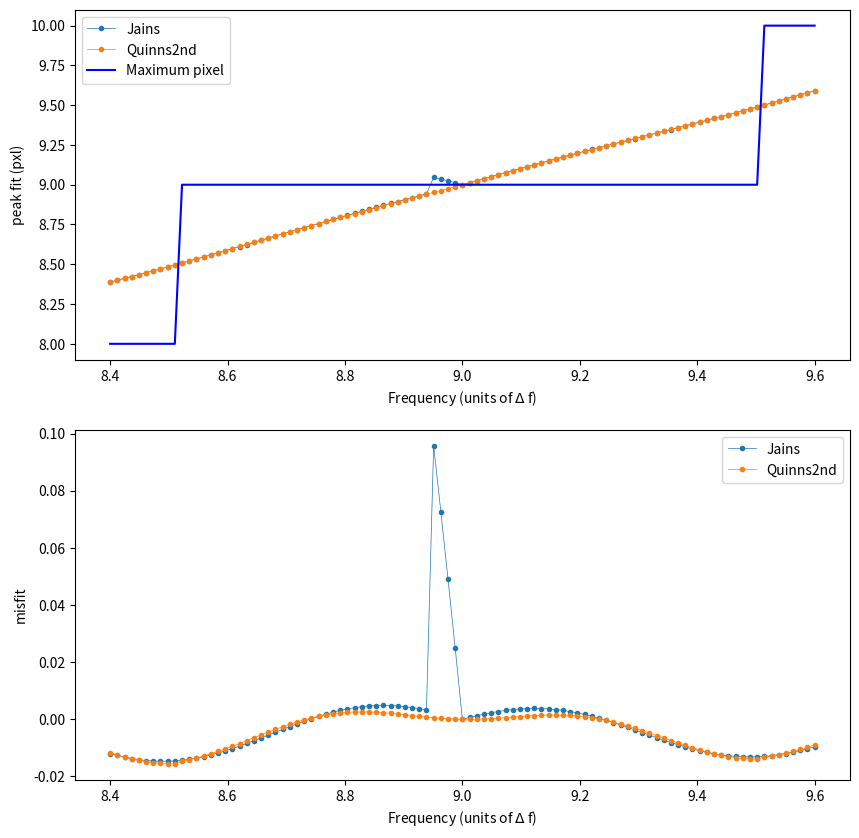
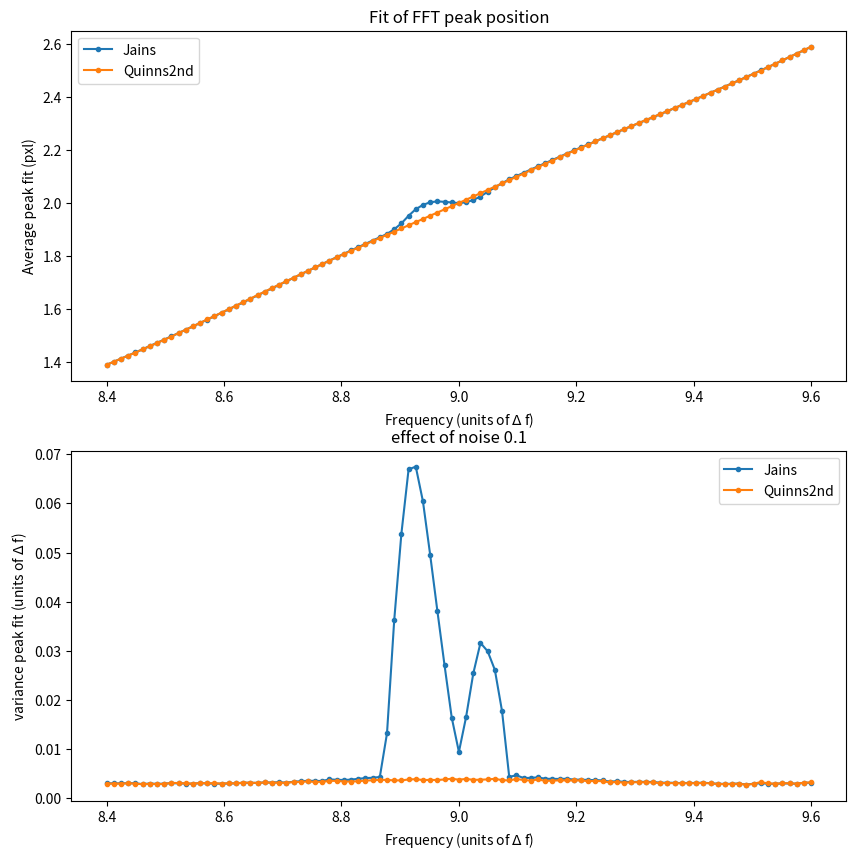

The matplotlib source for these figures, in order:
# -*- coding: utf-8 -*-
"""
Created on Mon May  8 00:05:23 2023

@author: saban
"""
import matplotlib.pyplot as plt
import numpy as np
import math as m
from scipy.fftpack import fft, ifft
# from numpy.fft import fft

N = 700
df = 1 / N

Fval = np.linspace(8.4, 9.6, 99)
fit_interval = np.arange(7, 13, 1)
fit_offset = m.ceil(len(fit_interval)/2) + 1/2
Nnoise = 1000
RMS = 0.1

comparePlot = True
noiseAnalysis = True

#%% FFT_peakfit function

def FFT_peakFit(data, method):
    # Finding the peak 
    x = np.arange(len(data))
    peak_index = np.argmax(np.abs(data))
   
    # finding the Peak location using different methods:
    if method == "Quadratic": 
        y1 = np.abs(data[peak_index - 1])
        y2 = np.abs(data[peak_index])
        y3 = np.abs(data[peak_index + 1])
        d = (y3 - y1) / (2 * (2 * y2 - y1 - y3))
        k = peak_index + d
        return k
        
    elif method == "Barycentric": 

        y1 = np.abs(data[peak_index - 1])
        y2 = np.abs(data[peak_index])
        y3 = np.abs(data[peak_index + 1])
        d = (y3 - y1) / (y1 + y2 + y3)
        k_bar = peak_index + d
        return k_bar
    
    elif method == "Jains": 
        y1 = np.abs(data[peak_index - 1])
        y2 = np.abs(data[peak_index])
        y3 = np.abs(data[peak_index + 1])

        if y1 > y3:
            a = y2 / y1
            d = a / (1 + a)
            jains_coord = peak_index - 1 + d
        else:
            a = y3 / y2
            d = a / (1 + a)
            jains_coord = peak_index + d

        return jains_coord
    
    elif method == "Quinns2nd":
    
        # a = (data[peak_index + 1].real * data[peak_index].real + data[peak_index + 1].imag * data[peak_index].imag) / \
        #     (data[peak_index].real**2 + data[peak_index].imag**2)
        # b = (data[peak_index - 1].real * data[peak_index].real + data[peak_index - 1].imag * data[peak_index].imag) / \
        #     (data[peak_index].real**2 + data[peak_index].imag**2)
    
        # d = (a - b) / (2 * (1 - a - b))
    
        # # quinns1st_coord = peak_index + d
 

        tau = lambda x: 1 / 4 * np.log(3 * x ** 2 + 6 * x + 1) - np.sqrt(6) / 24 * np.log((x + 1 - np.sqrt(2 / 3)) / (x + 1 + np.sqrt(2 / 3)))
        
        LoDe = ( data[peak_index].real * data[peak_index].real + data[peak_index].imag * 
                data[peak_index].imag) # long denominator
        
        ap = (data[peak_index + 1].real * data[peak_index].real + data[peak_index + 1].imag * 
              data[peak_index].imag) / LoDe
        dp = - ap / (1 - ap)
        
        am = (data[peak_index - 1].real * data[peak_index].real + data[peak_index - 1].imag *
              data[peak_index].imag) / LoDe
        dm = am / (1 - am)


        d = (dp + dm) / 2 + tau(dp * dp) - tau(dm * dm)
        
        quinns2nd_coord = peak_index + d

        return quinns2nd_coord       
        
        pass
    else:
        raise ValueError("Available methods are: 'Quadratic', 'Barycentric', 'Jains', and 'Quinns2nd'. Check spelling or update function")



#%%compare plotS

lt = ["Quadratic", "Barycentric", "Jains", "Quinns2nd"]
lt = [lt[2], lt[3]]
#

if comparePlot:
    ff = np.full((len(Fval), len(lt)), np.nan)
    fv = np.full((len(Fval), len(fit_interval)), np.nan)
    pm = np.full((len(Fval)), np.nan)

    for i in range(len(Fval)):
        y = np.sin(2 * np.pi * Fval[i] * df * np.arange(1, N+1))
        fy = fft(y)
        data = fy[fit_interval]
        fv[i, :] = data
        pm[i] = np.argmax(abs(data))

        for j in range(len(lt)):
            ff[i, j] = FFT_peakFit(data, lt[j])

    plt.figure(figsize = (10, 10))
    h1 = plt.subplot(211)
    for i in range(len(lt)):
        plt.plot(Fval, ff[:, i] + 2*fit_offset, '.-',  label=lt[i], linewidth = 0.5)

    plt.plot(Fval, pm + 2*fit_offset, 'b', label='Maximum pixel')
    plt.xlabel('Frequency (units of $\Delta$ f)')
    plt.ylabel('peak fit (pxl)')
    plt.legend(lt + ['Maximum pixel'])
    
    h2 = plt.subplot(212)
    for i in range(len(lt)):
        plt.plot(Fval, (ff[:, i] + 2*fit_offset) - Fval, '.-',  label=lt[0], linewidth = 0.5)
  
    plt.xlabel('Frequency (units of $\Delta$ f)')
    plt.ylabel('misfit')
    plt.legend(lt)
    plt.show()
    
#%% code for noise analysis

# =============================================================================
#                        UNDER CONSTRUCTION 
# =============================================================================

if noiseAnalysis:
    ff = np.full((len(Fval), len(lt)), np.nan)
    fn = np.full((len(Fval), len(lt)), np.nan)
    fv = np.full((len(Fval), Nnoise), np.nan)
    
    for i in range(len(Fval)):
        y = np.sin(2 * np.pi * Fval[i] * df * np.arange(1, N+1))
        fy = fft(y + RMS * np.random.randn(Nnoise, N), axis=1)
        data = fy[:, fit_interval]
        
        for j in range(len(lt)):
            fd = []
            for k in range(len(data)):
                 fd.append(FFT_peakFit(data[k], lt[j]))
            ff[i, j] = np.mean(fd)
            fv[i, j] = np.var(fd)
        
#%%
plt.figure(figsize = (10, 10))
h3 = plt.subplot(211)
# plt.loglog(ff)!
plt.plot(Fval, ff, '.-')
plt.title('Fit of FFT peak position')
plt.xlabel('Frequency (units of $\Delta$ f)')
plt.ylabel('Average peak fit (pxl)')
plt.legend(lt)

h4 = plt.subplot(212)
plt.plot(Fval, np.sqrt(fv), '.-')
plt.title(f"effect of noise {RMS}")
plt.xlabel('Frequency (units of $\Delta$ f)')
plt.ylabel('variance peak fit (units of $\Delta$ f)')
plt.legend(lt)

plt.show()

